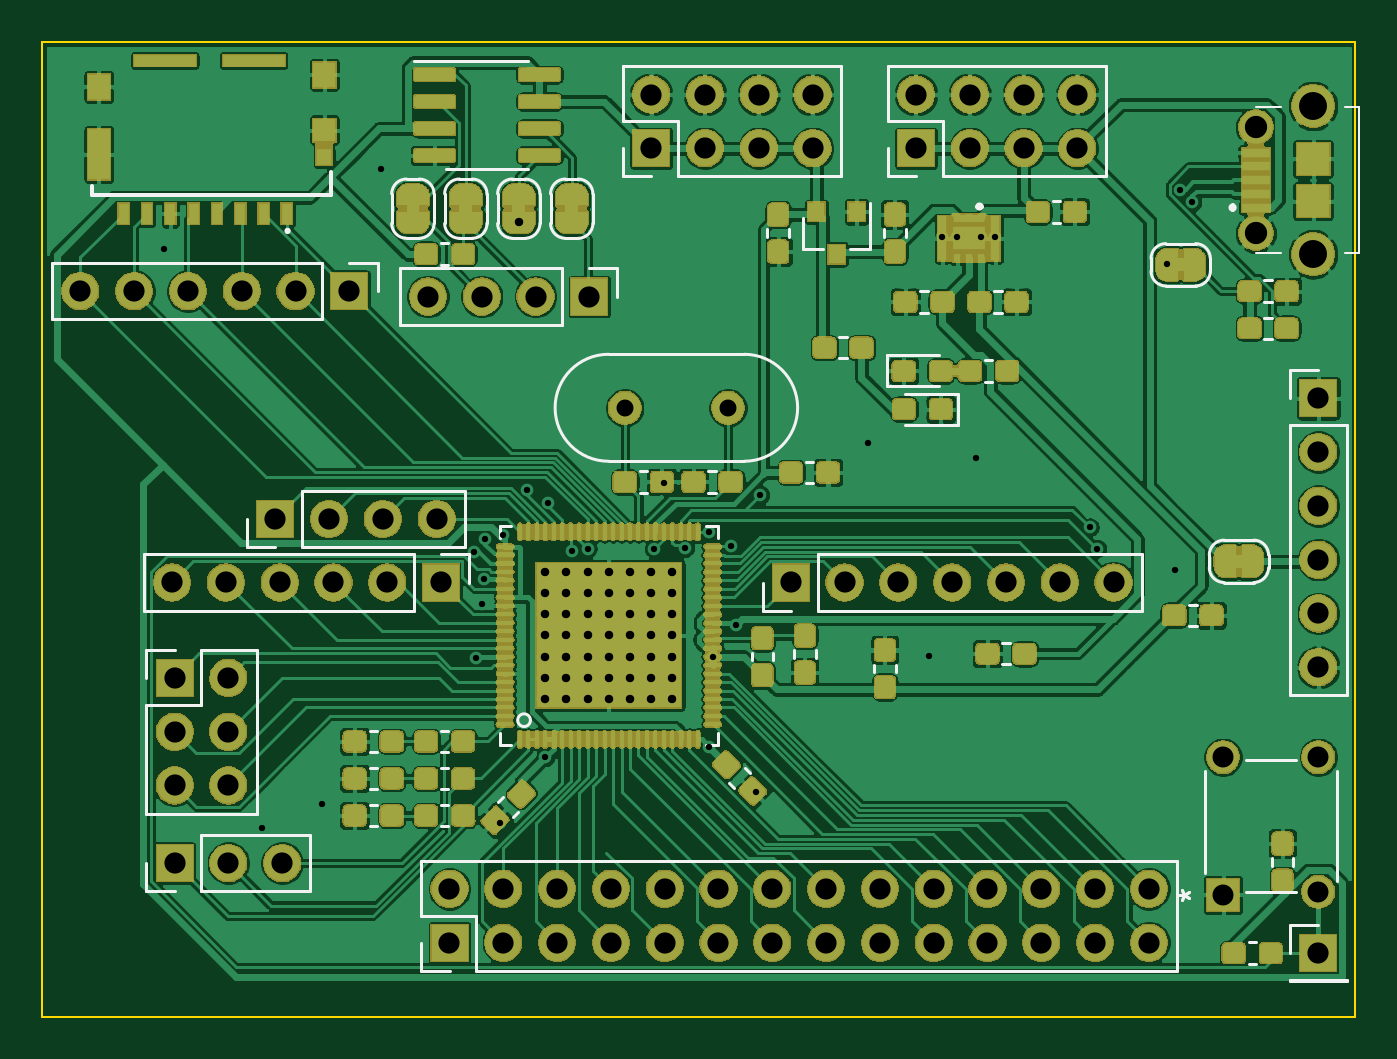
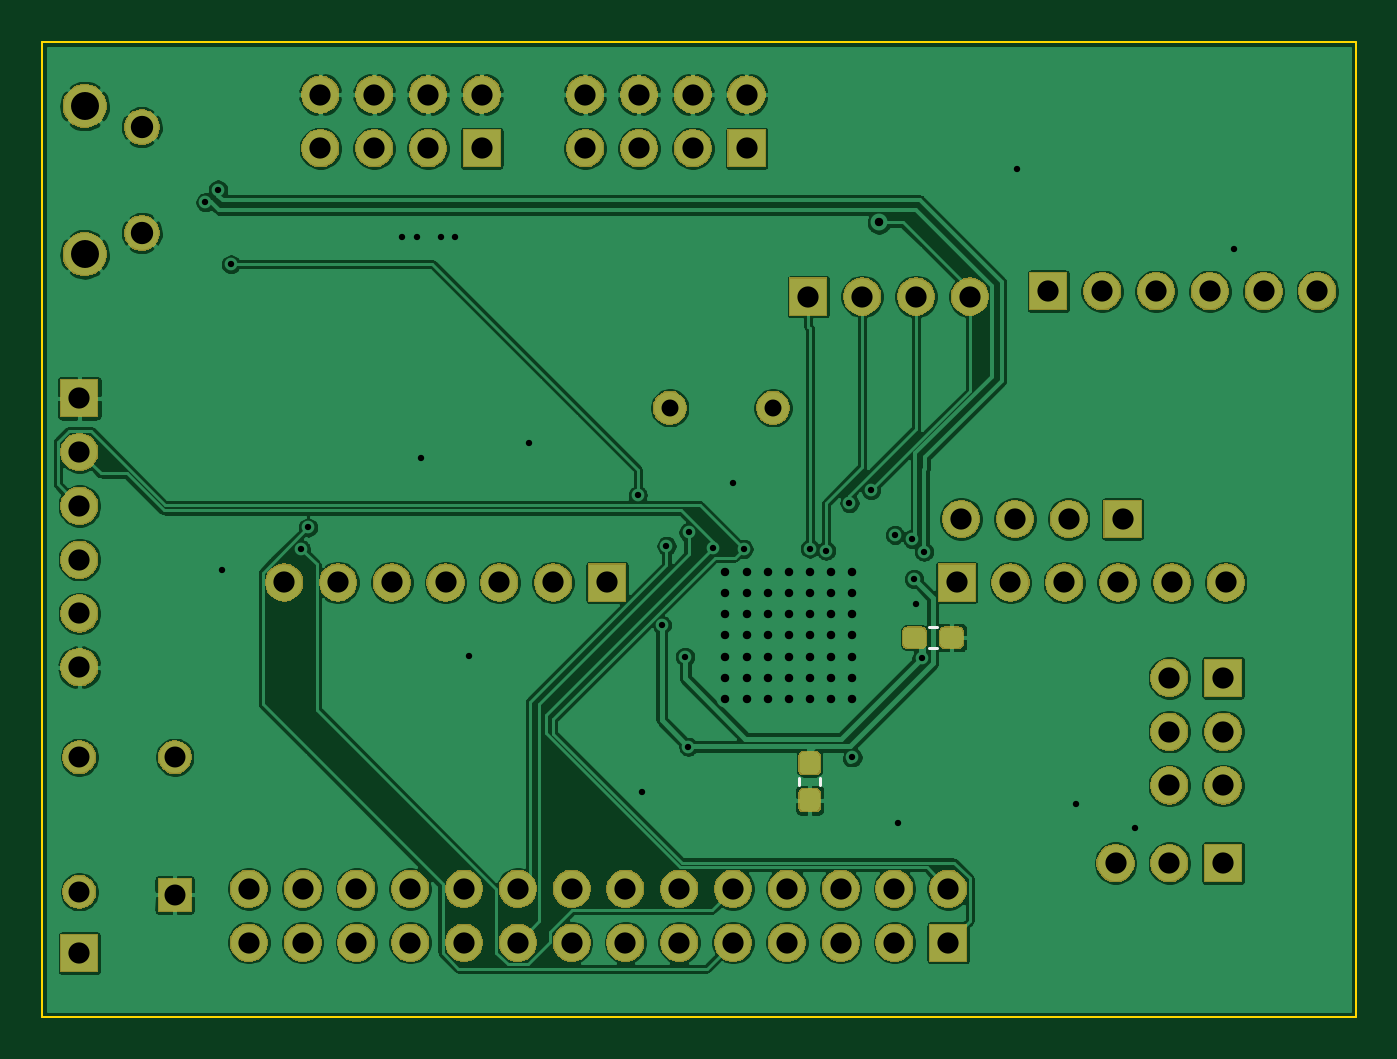
Circuit board: 8 layer files. Board 62.0 x 46.0 mm.
- bottom_copper: f1c200s-B_Cu.gbr (223848 bytes)
- bottom_mask: f1c200s-B_Mask.gbr (86263 bytes)
- bottom_silk: f1c200s-B_SilkS.gbr (719 bytes)
- outline: f1c200s-Edge_Cuts.gbr (730 bytes)
- top_copper: f1c200s-F_Cu.gbr (400782 bytes)
- top_mask: f1c200s-F_Mask.gbr (267908 bytes)
- top_silk: f1c200s-F_SilkS.gbr (13435 bytes)
- drill: f1c200s.drl (3301 bytes)

=== bottom_copper: f1c200s-B_Cu.gbr (223848 bytes, source omitted) ===
=== bottom_mask: f1c200s-B_Mask.gbr (86263 bytes, source omitted) ===
=== bottom_silk: f1c200s-B_SilkS.gbr ===
G04 #@! TF.GenerationSoftware,KiCad,Pcbnew,(5.1.6)-1*
G04 #@! TF.CreationDate,2020-07-10T21:29:36-04:00*
G04 #@! TF.ProjectId,f1c200s,66316332-3030-4732-9e6b-696361645f70,rev?*
G04 #@! TF.SameCoordinates,Original*
G04 #@! TF.FileFunction,Legend,Bot*
G04 #@! TF.FilePolarity,Positive*
%FSLAX46Y46*%
G04 Gerber Fmt 4.6, Leading zero omitted, Abs format (unit mm)*
G04 Created by KiCad (PCBNEW (5.1.6)-1) date 2020-07-10 21:29:36*
%MOMM*%
%LPD*%
G01*
G04 APERTURE LIST*
%ADD10C,0.120000*%
G04 APERTURE END LIST*
D10*
X238285000Y-54728733D02*
X238285000Y-55071267D01*
X237265000Y-54728733D02*
X237265000Y-55071267D01*
X232121267Y-48610000D02*
X231778733Y-48610000D01*
X232121267Y-47590000D02*
X231778733Y-47590000D01*
M02*

=== outline: f1c200s-Edge_Cuts.gbr ===
G04 #@! TF.GenerationSoftware,KiCad,Pcbnew,(5.1.6)-1*
G04 #@! TF.CreationDate,2020-07-10T21:29:36-04:00*
G04 #@! TF.ProjectId,f1c200s,66316332-3030-4732-9e6b-696361645f70,rev?*
G04 #@! TF.SameCoordinates,Original*
G04 #@! TF.FileFunction,Profile,NP*
%FSLAX46Y46*%
G04 Gerber Fmt 4.6, Leading zero omitted, Abs format (unit mm)*
G04 Created by KiCad (PCBNEW (5.1.6)-1) date 2020-07-10 21:29:36*
%MOMM*%
%LPD*%
G01*
G04 APERTURE LIST*
G04 #@! TA.AperFunction,Profile*
%ADD10C,0.100000*%
G04 #@! TD*
G04 APERTURE END LIST*
D10*
X274000000Y-20000000D02*
X274000000Y-66000000D01*
X212000000Y-20000000D02*
X274000000Y-20000000D01*
X212000000Y-66000000D02*
X212000000Y-20000000D01*
X274000000Y-66000000D02*
X212000000Y-66000000D01*
M02*

=== top_copper: f1c200s-F_Cu.gbr (400782 bytes, source omitted) ===
=== top_mask: f1c200s-F_Mask.gbr (267908 bytes, source omitted) ===
=== top_silk: f1c200s-F_SilkS.gbr (13435 bytes, source omitted) ===
=== drill: f1c200s.drl ===
M48
; DRILL file {KiCad (5.1.6)-1} date 07/10/20 21:30:05
; FORMAT={-:-/ absolute / inch / decimal}
; #@! TF.CreationDate,2020-07-10T21:30:05-04:00
; #@! TF.GenerationSoftware,Kicad,Pcbnew,(5.1.6)-1
FMAT,2
INCH
T1C0.0118
T2C0.0157
T3C0.0315
T4C0.0390
T5C0.0394
T6C0.0415
T7C0.0520
%
G90
G05
T1
X8.5728Y-1.1713
X8.7559Y-2.248
X8.8665Y-2.2039
X8.9764Y-1.0236
X9.1485Y-1.7342
X9.1531Y-1.9316
X9.1638Y-1.8311
X9.1673Y-1.7849
X9.1704Y-1.7103
X9.1969Y-2.2382
X9.2028Y-1.7028
X9.247Y-1.6191
X9.2815Y-2.1161
X9.2872Y-1.6433
X9.3307Y-1.7323
X9.3602Y-1.7283
X9.4839Y-1.7287
X9.5028Y-1.6059
X9.541Y-1.7269
X9.5862Y-1.698
X9.5866Y-2.0965
X9.5925Y-1.9291
X9.6272Y-1.7236
X9.6358Y-1.8701
X9.6732Y-2.1811
X9.6807Y-1.6287
X9.8819Y-1.5315
X9.9949Y-1.928
X10.0197Y-1.1496
X10.0472Y-1.1496
X10.0827Y-1.5591
X10.0906Y-1.1496
X10.1181Y-1.1496
X10.2934Y-1.6889
X10.3071Y-1.7283
X10.4366Y-1.2
X10.4528Y-1.7677
X10.4606Y-1.061
X10.4843Y-1.0847
T2
X9.2323Y-1.122
X9.2815Y-1.7717
X9.2815Y-1.811
X9.2815Y-1.8504
X9.2815Y-1.8898
X9.2815Y-1.9291
X9.2815Y-1.9685
X9.2815Y-2.0079
X9.3209Y-1.7717
X9.3209Y-1.811
X9.3209Y-1.8504
X9.3209Y-1.8898
X9.3209Y-1.9291
X9.3209Y-1.9685
X9.3209Y-2.0079
X9.3602Y-1.7717
X9.3602Y-1.811
X9.3602Y-1.8504
X9.3602Y-1.8898
X9.3602Y-1.9291
X9.3602Y-1.9685
X9.3602Y-2.0079
X9.3996Y-1.7717
X9.3996Y-1.811
X9.3996Y-1.8504
X9.3996Y-1.8898
X9.3996Y-1.9291
X9.3996Y-1.9685
X9.3996Y-2.0079
X9.439Y-1.7717
X9.439Y-1.811
X9.439Y-1.8504
X9.439Y-1.8898
X9.439Y-1.9291
X9.439Y-1.9685
X9.439Y-2.0079
X9.4783Y-1.7717
X9.4783Y-1.811
X9.4783Y-1.8504
X9.4783Y-1.8898
X9.4783Y-1.9291
X9.4783Y-1.9685
X9.4783Y-2.0079
X9.5177Y-1.7717
X9.5177Y-1.811
X9.5177Y-1.8504
X9.5177Y-1.8898
X9.5177Y-1.9291
X9.5177Y-1.9685
X9.5177Y-2.0079
T3
X9.4291Y-1.4665
X9.6213Y-1.4665
T4
X10.5413Y-2.1161
X10.5413Y-2.372
X10.7185Y-2.1161
X10.7185Y-2.3661
T5
X10.7185Y-2.4803
X8.5925Y-1.9685
X8.5925Y-2.0685
X8.5925Y-2.1685
X8.6925Y-1.9685
X8.6925Y-2.0685
X8.6925Y-2.1685
X9.9705Y-0.8843
X9.9705Y-0.9843
X10.0705Y-0.8843
X10.0705Y-0.9843
X10.1705Y-0.8843
X10.1705Y-0.9843
X10.2705Y-0.8843
X10.2705Y-0.9843
X9.4783Y-0.8843
X9.4783Y-0.9843
X9.5783Y-0.8843
X9.5783Y-0.9843
X9.6783Y-0.8843
X9.6783Y-0.9843
X9.7783Y-0.8843
X9.7783Y-0.9843
X9.7378Y-1.7913
X9.8378Y-1.7913
X9.9378Y-1.7913
X10.0378Y-1.7913
X10.1378Y-1.7913
X10.2378Y-1.7913
X10.3378Y-1.7913
X9.0634Y-1.2598
X9.1634Y-1.2598
X9.2634Y-1.2598
X9.3634Y-1.2598
X8.5925Y-2.313
X8.6925Y-2.313
X8.7925Y-2.313
X8.4173Y-1.25
X8.5173Y-1.25
X8.6173Y-1.25
X8.7173Y-1.25
X8.8173Y-1.25
X8.9173Y-1.25
X9.1035Y-2.3606
X9.1035Y-2.4606
X9.2035Y-2.3606
X9.2035Y-2.4606
X9.3035Y-2.3606
X9.3035Y-2.4606
X9.4035Y-2.3606
X9.4035Y-2.4606
X9.5035Y-2.3606
X9.5035Y-2.4606
X9.6035Y-2.3606
X9.6035Y-2.4606
X9.7035Y-2.3606
X9.7035Y-2.4606
X9.8035Y-2.3606
X9.8035Y-2.4606
X9.9035Y-2.3606
X9.9035Y-2.4606
X10.0035Y-2.3606
X10.0035Y-2.4606
X10.1035Y-2.3606
X10.1035Y-2.4606
X10.2035Y-2.3606
X10.2035Y-2.4606
X10.3035Y-2.3606
X10.3035Y-2.4606
X10.4035Y-2.3606
X10.4035Y-2.4606
X8.5878Y-1.7913
X8.6878Y-1.7913
X8.7878Y-1.7913
X8.8878Y-1.7913
X8.9878Y-1.7913
X9.0878Y-1.7913
X10.7185Y-1.4488
X10.7185Y-1.5488
X10.7185Y-1.6488
X10.7185Y-1.7488
X10.7185Y-1.8488
X10.7185Y-1.9488
X8.7795Y-1.6732
X8.8795Y-1.6732
X8.9795Y-1.6732
X9.0795Y-1.6732
T6
X10.6024Y-0.9449
X10.6024Y-1.1417
T7
X10.7087Y-0.9055
X10.7087Y-1.1811
T0
M30

